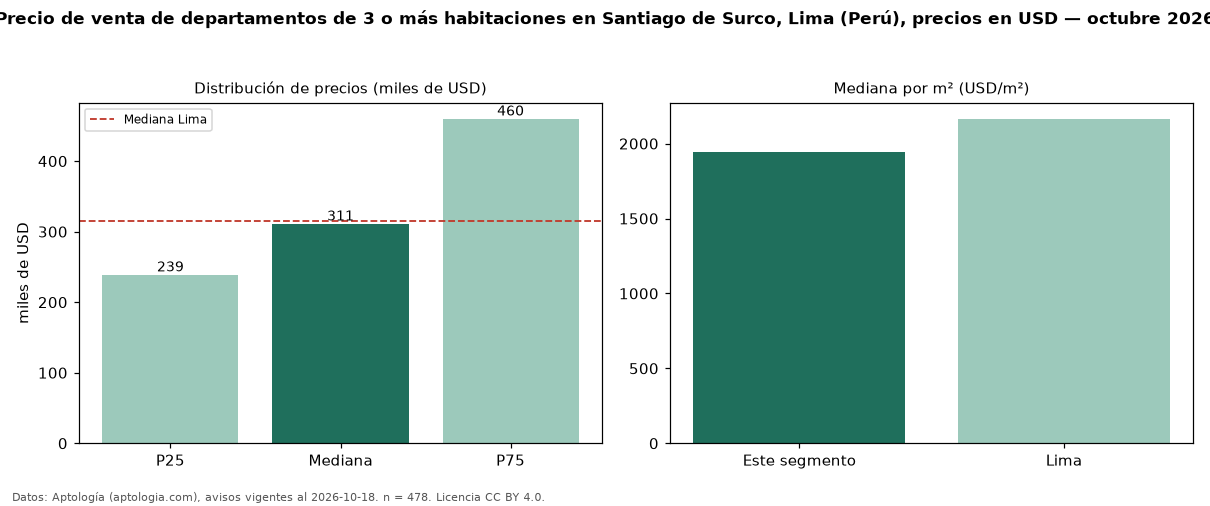

Values plotted in this chart, from the file beside it:
seccion, metrica, valor, moneda, n
precio, p25, 239025, USD, 478
precio, mediana, 311200, USD, 478
precio, p75, 460000, USD, 478
precio, minimo, 95000, USD, 478
precio, maximo, 1538500, USD, 478
m2, mediana_precio_m2, 1943, USD, 476
m2, area_mediana_m2, 159.5, m2, 476
admin, mediana_admin_mes, 420.0, USD, 63
banos, mediana_banos, 3.0, , 
parqueadero, pct_con_parqueadero, 100.0, %, 427
habitaciones, 3+, 311200, USD, 478
ciudad, mediana_ciudad_referencia, 315000, USD, 
ciudad, mediana_m2_ciudad, 2166, USD, 
fuente, fecha_datos, 2026-10-18, , 
fuente, atribucion, https://www.aptologia.com/pe/venta/lima/…, , 
fuente, licencia, CC BY 4.0, , 
